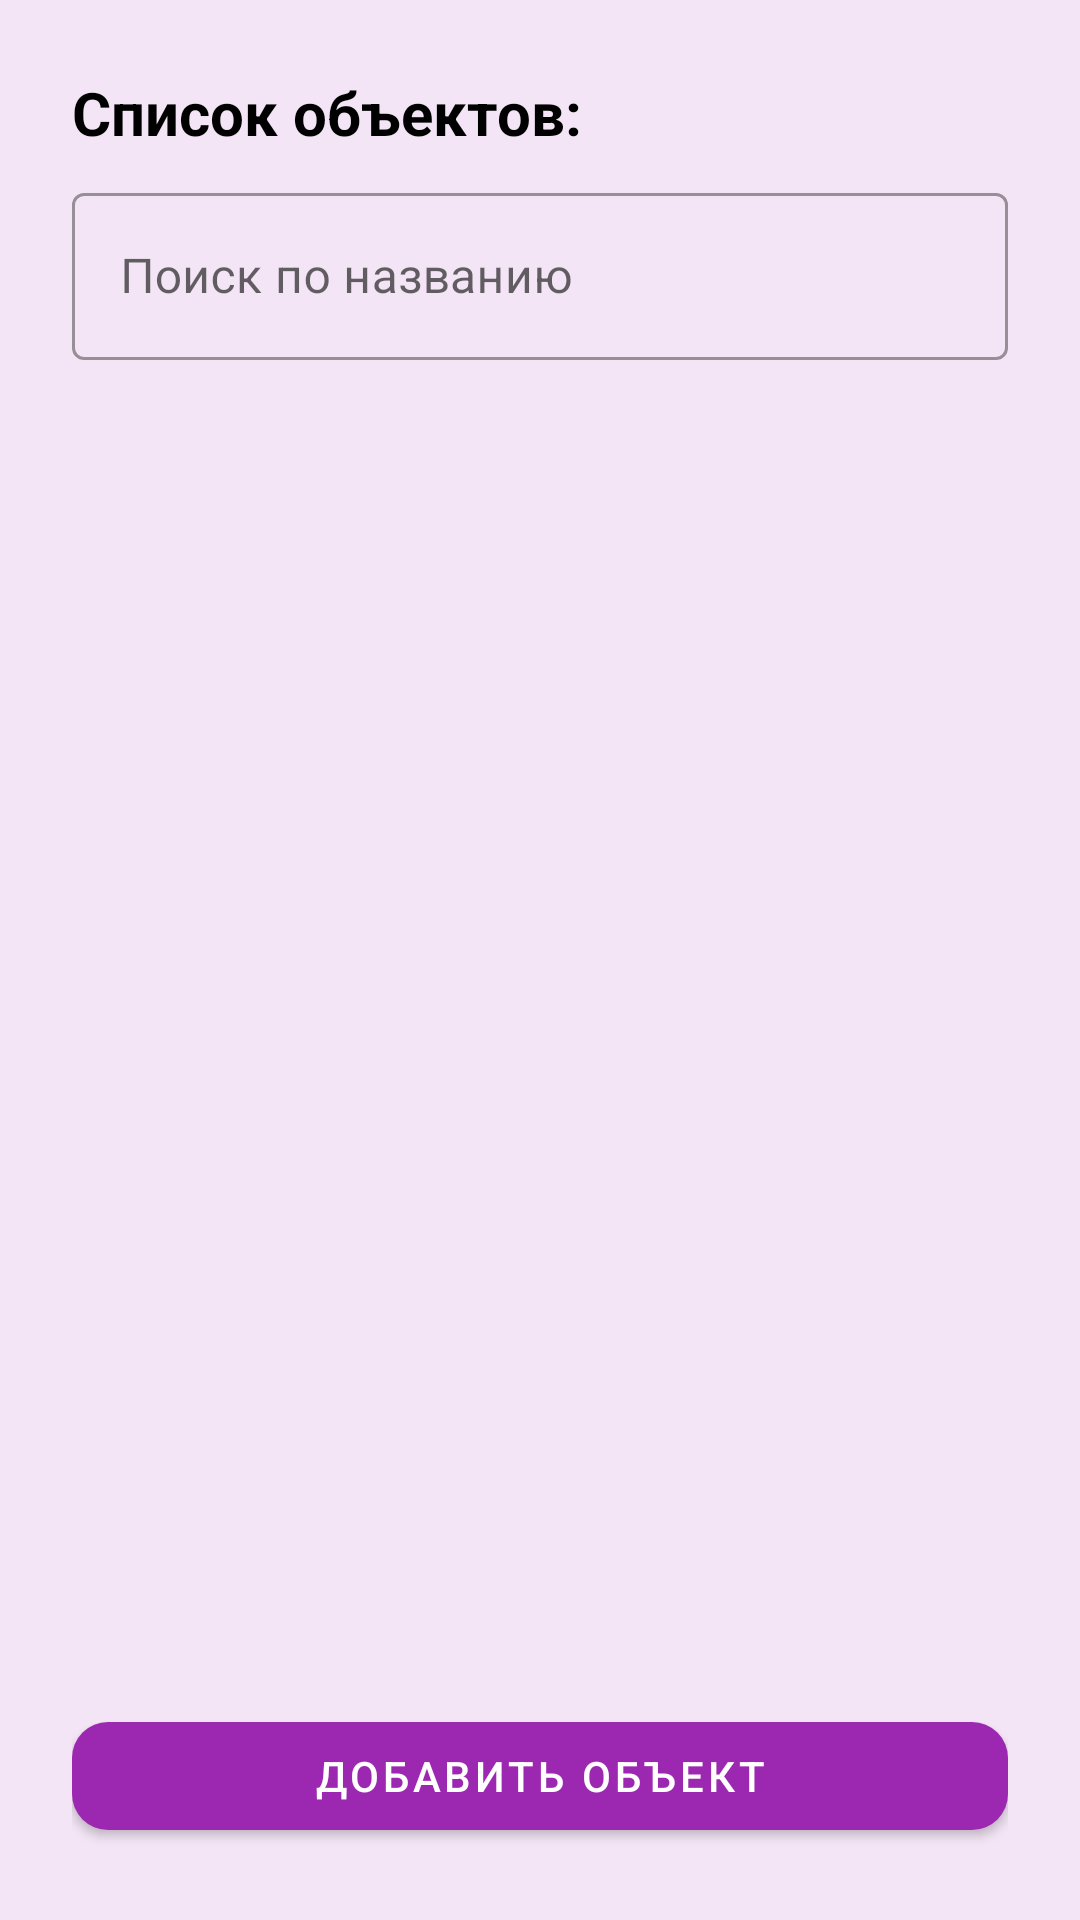

Write the Android layout XML for this screen, with the resource values it uses.
<!-- AndroidManifest.xml: application theme Theme.PerformApp -->
<!-- res/layout/activity_object_registry.xml -->
<?xml version="1.0" encoding="utf-8"?>
<LinearLayout xmlns:android="http://schemas.android.com/apk/res/android"
    xmlns:app="http://schemas.android.com/apk/res-auto"
    android:orientation="vertical"
    android:layout_width="match_parent"
    android:layout_height="match_parent"
    android:padding="24dp"
    android:fitsSystemWindows="true">

    
    <TextView
        android:layout_width="match_parent"
        android:layout_height="wrap_content"
        android:text="Список объектов:"
        android:textSize="20sp"
        android:textStyle="bold"
        android:textColor="#000000"
        android:layout_marginBottom="8dp" />

    
    <com.google.android.material.textfield.TextInputLayout
        android:layout_width="match_parent"
        android:layout_height="wrap_content"
        android:layout_marginBottom="12dp">

        <com.google.android.material.textfield.TextInputEditText
            android:id="@+id/etSearch"
            android:layout_width="match_parent"
            android:layout_height="wrap_content"
            android:hint="Поиск по названию" />
    </com.google.android.material.textfield.TextInputLayout>

    
    <androidx.recyclerview.widget.RecyclerView
        android:id="@+id/recyclerViewObjects"
        android:layout_width="match_parent"
        android:layout_height="0dp"
        android:layout_weight="1"
        android:layout_marginBottom="12dp" />

    
    <com.google.android.material.button.MaterialButton
        android:id="@+id/btnAddObject"
        android:layout_width="match_parent"
        android:layout_height="wrap_content"
        android:text="Добавить объект"
        app:cornerRadius="12dp" />
</LinearLayout>
<!-- resources referenced by this layout -->
<resources>
  <style name="Theme.PerformApp" parent="Theme.MaterialComponents.DayNight.NoActionBar">
          
          <item name="colorPrimary">@color/purple_500</item>
          
          <item name="colorPrimaryVariant">@color/purple_700</item>
          
          <item name="colorOnPrimary">@color/white</item>
  
          
          <item name="android:windowBackground">@color/purple_50</item>
  
          
          <item name="android:textColorPrimary">@color/black</item>
  
          
          <item name="colorAccent">@color/purple_200</item>
  
          
          <item name="android:buttonStyle">@style/Widget.MaterialComponents.Button</item>
  
          
          <item name="textInputStyle">@style/Widget.MaterialComponents.TextInputLayout.OutlinedBox</item>
      </style>
  <color name="purple_500">#9C27B0</color>
  <color name="purple_700">#7B1FA2</color>
  <color name="white">#FFFFFF</color>
  <color name="purple_50">#F3E5F5</color>
  <color name="black">#FF000000</color>
  <color name="purple_200">#AB47BC</color>
</resources>
